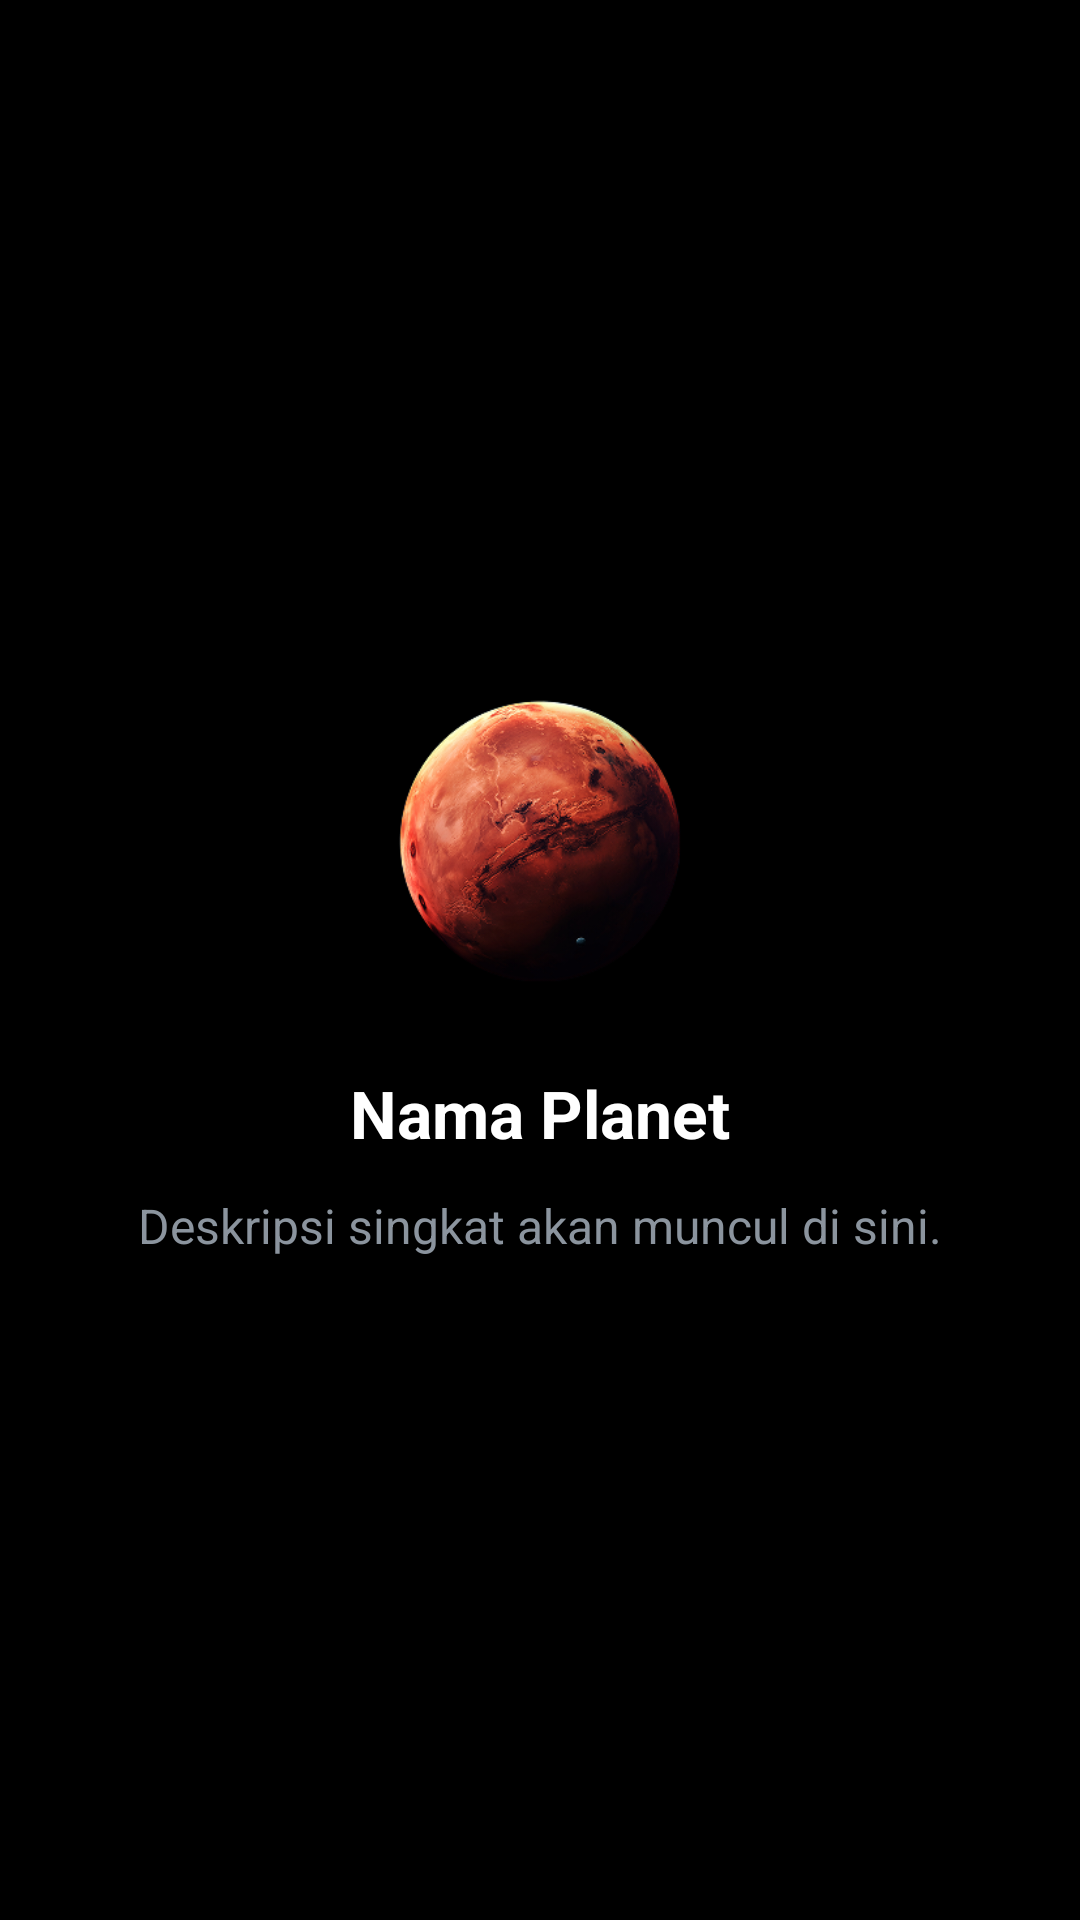

Reconstruct the res/layout file that produces this screen, plus the resources it refers to.
<!-- AndroidManifest.xml: application theme Theme.Astronomy -->
<!-- res/layout/dialog_overlay.xml -->
<?xml version="1.0" encoding="utf-8"?>
<LinearLayout xmlns:android="http://schemas.android.com/apk/res/android"
    android:layout_width="match_parent"
    android:layout_height="wrap_content"
    android:background="@color/card_dark"
    android:gravity="center"
    android:orientation="vertical"
    android:padding="24dp">

    <ImageView
        android:id="@+id/imgOverlay"
        android:layout_width="120dp"
        android:layout_height="120dp"
        android:layout_marginBottom="16dp"
        android:src="@drawable/img_mars" />

    <TextView
        android:id="@+id/tvTitleOverlay"
        android:layout_width="wrap_content"
        android:layout_height="wrap_content"
        android:text="Nama Planet"
        android:textColor="@color/white"
        android:textSize="22sp"
        android:textStyle="bold" />

    <TextView
        android:id="@+id/tvShortDescOverlay"
        android:layout_width="match_parent"
        android:layout_height="wrap_content"
        android:layout_marginTop="12dp"
        android:gravity="center"
        android:text="Deskripsi singkat akan muncul di sini."
        android:textColor="@color/gray_text"
        android:textSize="16sp" />

</LinearLayout>
<!-- resources referenced by this layout -->
<resources>
  <color name="card_dark">#000000</color>
  <color name="gray_text">#8B949E</color>
  <color name="white">#FFFFFF</color>
  <!-- drawable img_mars: png bitmap (drawable, 85045 bytes) -->
  <style name="Theme.Astronomy" parent="Theme.MaterialComponents.DayNight.DarkActionBar">
          
          <item name="colorPrimary">@color/purple_500</item>
          <item name="colorPrimaryVariant">@color/purple_700</item>
          <item name="colorOnPrimary">@color/white</item>
          
          <item name="colorSecondary">@color/teal_200</item>
          <item name="colorSecondaryVariant">@color/teal_700</item>
          <item name="colorOnSecondary">@color/black</item>
          
          <item name="android:statusBarColor">?attr/colorPrimaryVariant</item>
          
      </style>
  <!-- not gathered from this repository: default colours our renderer supplied (Android Studio template values) -->
  <color name="purple_500">#FF6200EE</color>
  <color name="purple_700">#FF3700B3</color>
  <color name="teal_200">#FF03DAC5</color>
  <color name="teal_700">#FF018786</color>
  <color name="black">#FF000000</color>
</resources>
